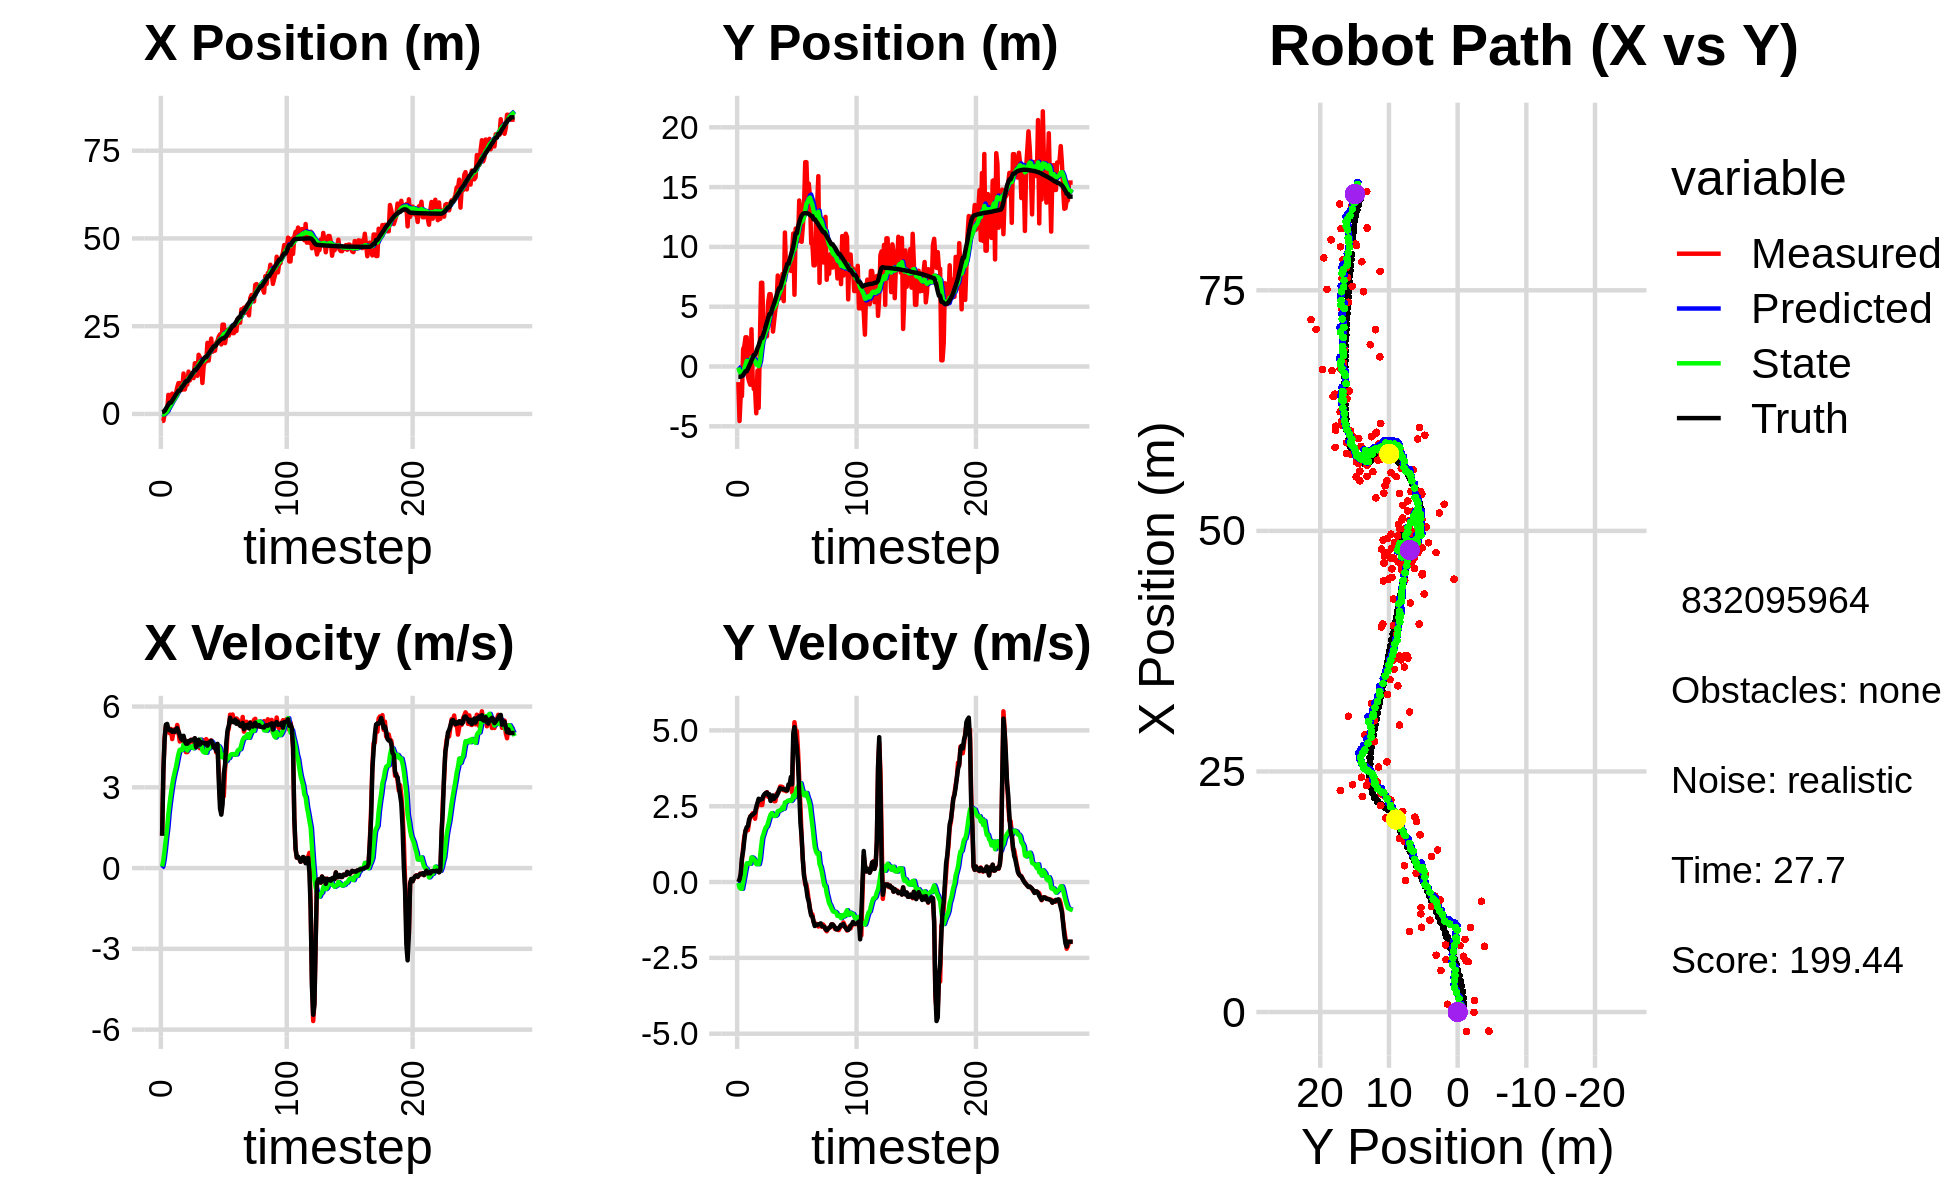

The table this chart was drawn from, first rows:
0.000000000000000000e+00, 0.000000000000000000e+00, 0.000000000000000000e+00, 0.000000000000000000e+00, 0.000000000000000000e+00, 0.000000000000000000e+00, 0.000000000000000000e+00, 0.000000000000000000e+00, 0.000000000000000000e+00, 0.000000000000000000e+00, 0.000000000000000000e+00, 0.000000000000000000e+00, 5.163733364153033634e-01, -8.585607994626793804e-01, 0.000000000000000000e+00, 0.000000000000000000e+00, 0.000000000000000000e+00, -2.445171121507883072e-04
-2.018745719870169264e+00, -1.304136603279335782e+00, 1.215999911234108222e+00, -3.475426146016849212e-04, 0.000000000000000000e+00, 0.000000000000000000e+00, 0.000000000000000000e+00, 0.000000000000000000e+00, -1.165032952748898259e-01, -8.647440369213692246e-02, 6.213446592853807265e-02, -3.142946424494214713e-02, 5.163733364153033634e-01, -8.585607994626793804e-01, 1.199999999999999956e+00, 1.000000000000000021e-03, 1.200000047683715820e+00, 2.858080842997878790e-04
-1.974762022544311213e+00, -4.557315249654249278e+00, 3.615913867085005506e+00, 2.494896034243866342e-02, -1.102898486820360208e-01, -8.961735011663113371e-02, 6.213446592853807265e-02, -3.142946424494214713e-02, -1.589123065607874197e-01, -4.171913700962804339e-01, 2.963056378431623283e-01, -1.810056129850734497e-01, 6.128279566568887171e-01, -8.583578070196977716e-01, 3.599000000000000199e+00, 9.199999999999999845e-02, 3.599999904632568359e+00, -6.899656727910041809e-03
-3.272813505874225259e-02, -2.379379356692599146e+00, 4.834121183846312952e+00, 2.172453868051994197e-01, -1.292817427764711979e-01, -4.352919313947877789e-01, 2.963056378431623283e-01, -1.810056129850734497e-01, 2.230508349904122833e-02, -5.737378339397483096e-01, 6.759228149831957300e-01, -2.210594017473404005e-01, 9.091994169764749945e-01, -8.520600437618507383e-01, 4.791999999999999815e+00, 2.750000000000000222e-01, 4.800000190734863281e+00, -4.490977898240089417e-02
1.183452070233888653e+00, -2.473953132012445710e+00, 5.270829608026578406e+00, 7.067372489683578785e-01, 8.989736499736079856e-02, -5.958437741144823052e-01, 6.759228149831957300e-01, -2.210594017473404005e-01, 3.560308967967650284e-01, -7.124221676029134365e-01, 1.114339532275777422e+00, -2.231442504253121351e-01, 1.494503676842340756e+00, -8.041154192555014513e-01, 5.330000000000000071e+00, 7.940000000000000391e-01, 5.388000011444091797e+00, -1.332896351814270020e-01
8.048226239967014584e-01, 1.452283605215255902e+00, 5.257099469231511613e+00, 1.138660696385425330e+00, 4.674648500243427929e-01, -7.347365926454446639e-01, 1.114339532275777422e+00, -2.231442504253121351e-01, 6.777385848293364656e-01, -4.694118851896361688e-01, 1.492330132431414658e+00, -1.319052055838298987e-02, 2.106472671464548529e+00, -7.006614359455780594e-01, 5.355000000000000426e+00, 1.012999999999999901e+00, 5.449999809265136719e+00, -2.133000493049621582e-01
5.439204633421715229e+00, 1.698612912858992186e+00, 5.075736686777778672e+00, 1.490300869926326488e+00, 8.269715980724778870e-01, -4.707309372454744900e-01, 1.492330132431414658e+00, -1.319052055838298987e-02, 1.404328177462629057e+00, -1.928127164890534595e-01, 2.027300853376361012e+00, 1.992354832038587542e-01, 2.706734359833617987e+00, -5.510265987449195491e-01, 5.150000000000000355e+00, 1.389999999999999902e+00, 5.334000110626220703e+00, -2.855866551399230957e-01
4.318297684589206931e+00, 2.445098711686138682e+00, 5.012287876475043369e+00, 1.685204845999437095e+00, 1.607058262800265203e+00, -1.728891681686675896e-01, 2.027300853376361012e+00, 1.992354832038587542e-01, 2.001695362963901381e+00, 1.514751674676973192e-01, 2.424311251342070594e+00, 4.248137966516594144e-01, 3.196259200852966664e+00, -3.972813344146947645e-01, 5.115000000000000213e+00, 1.693999999999999950e+00, 5.388999938964843750e+00, -3.243415355682373047e-01
4.318297684589206931e+00, 2.445098711686138682e+00, 5.168684868099433061e+00, 1.737787813035741369e+00, 2.244126488098108219e+00, 1.939565471328632551e-01, 2.424311251342070594e+00, 4.248137966516594144e-01, 2.576391199759079598e+00, 4.774481598757020495e-01, 2.769708838335265710e+00, 6.156717436686909295e-01, 3.196259200852966664e+00, -3.972813344146947645e-01, 5.134999999999999787e+00, 1.810000000000000053e+00, 5.445000171661376953e+00, -3.243415355682373047e-01
5.788462817790970050e+00, -8.529208164011032878e-01, 4.791615740842106952e+00, 1.708211493174577766e+00, 2.853362083592606346e+00, 5.390153342425711980e-01, 2.769708838335265710e+00, 6.156717436686909295e-01, 3.234604169304926558e+00, 4.556005730602123438e-01, 3.096891844748852485e+00, 6.155224736558647658e-01, 3.785195052550014427e+00, -1.945264796404779784e-01, 5.060999999999999943e+00, 1.844000000000000083e+00, 5.386000156402587891e+00, -3.424537777900695801e-01
5.315534293696643431e+00, -1.251503156012612195e+00, 5.053542062839868620e+00, 1.970148801924718418e+00, 3.544293353779811806e+00, 5.171528204257987982e-01, 3.096891844748852485e+00, 6.155224736558647658e-01, 3.814687048156594873e+00, 4.073036266255238846e-01, 3.357620950458484632e+00, 6.103685329089670875e-01, 4.367428481893738557e+00, 1.976700007699079553e-02, 5.110000000000000320e+00, 2.059000000000000163e+00, 5.508999824523925781e+00, -3.717302381992340088e-01
5.237297565217946094e+00, -1.524585411604137963e+00, 5.157211954159211409e+00, 2.167025455189521832e+00, 4.150449143202443736e+00, 4.683404799164205823e-01, 3.357620950458484632e+00, 6.103685329089670875e-01, 4.348435353347313459e+00, 3.439931444879874567e-01, 3.568314592438516897e+00, 6.037676062278976019e-01, 4.953850448184090816e+00, 2.571309347545083224e-01, 5.060999999999999943e+00, 2.152000000000000135e+00, 5.499000072479248047e+00, -3.977922201156616211e-01
5.901090770771368454e+00, 3.115736677742838800e+00, 5.046900707048262547e+00, 2.163302147244814400e+00, 4.705266812591164971e+00, 4.043699051107771947e-01, 3.568314592438516897e+00, 6.037676062278976019e-01, 4.897628455036157291e+00, 7.477084805698632763e-01, 3.756727491588203627e+00, 8.131305171282213751e-01, 5.538777053874126999e+00, 5.059127346472787057e-01, 5.147000000000000242e+00, 2.204000000000000181e+00, 5.598999977111816406e+00, -4.049494862556457520e-01
7.547964990364286919e+00, -1.076415465067219968e+00, 5.316285491838382171e+00, 2.268371881912949917e+00, 5.273301204194977387e+00, 8.290215322826853805e-01, 3.756727491588203627e+00, 8.131305171282213751e-01, 5.574637540985011519e+00, 7.058047305977792618e-01, 4.008195098780511501e+00, 8.018622574664345803e-01, 6.034041107145710292e+00, 7.175311588352325520e-01, 5.200999999999999623e+00, 2.220000000000000195e+00, 5.655000209808349609e+00, -4.032958149909973145e-01
8.784650504873491528e+00, -1.888625906274973731e+00, 5.060014915324832607e+00, 2.245783285347658254e+00, 5.975457050863062669e+00, 7.859909563444227310e-01, 4.008195098780511501e+00, 8.018622574664345803e-01, 6.302634798282854334e+00, 5.843064663188316521e-01, 4.244529797778898939e+00, 7.539493118136452177e-01, 6.625662505955109083e+00, 9.723670026869698502e-01, 5.075000000000000178e+00, 2.250999999999999890e+00, 5.552000045776367188e+00, -4.177106022834777832e-01
8.784650504873491528e+00, -1.888625906274973731e+00, 4.702633255282216318e+00, 2.087166804557703426e+00, 6.727087778060743872e+00, 6.597013975001961850e-01, 4.244529797778898939e+00, 7.539493118136452177e-01, 6.950748701282905451e+00, 4.648144928590391967e-01, 4.391181700321303616e+00, 7.056519339311909667e-01, 6.625662505955109083e+00, 9.723670026869698502e-01, 4.948999999999999844e+00, 2.302000000000000046e+00, 5.458000183105468750e+00, -4.177106022834777832e-01
6.836530357762686805e+00, -3.908967779087656247e+00, 4.904845382468567827e+00, 2.403317417085744534e+00, 7.389866871315035723e+00, 5.353796862521582600e-01, 4.391181700321303616e+00, 7.056519339311909667e-01, 7.362720148367426276e+00, 1.663057542506742315e-01, 4.405190540260507603e+00, 5.897989555166363029e-01, 7.198044479227887926e+00, 1.236645892094315080e+00, 4.807999999999999829e+00, 2.474000000000000199e+00, 5.407000064849853516e+00, -4.556063115596771240e-01
6.906510829836794763e+00, -3.576418621467193359e-01, 4.723907848458214431e+00, 2.524169183551760565e+00, 7.803239202393476681e+00, 2.252856498023378673e-01, 4.405190540260507603e+00, 5.897989555166363029e-01, 7.732512668800947786e+00, 2.528953794352736262e-01, 4.384789228813581019e+00, 6.581812460208976701e-01, 7.751787841357228537e+00, 1.519033625419805356e+00, 4.761999999999999567e+00, 2.608000000000000096e+00, 5.428999900817871094e+00, -4.907401204109191895e-01
1.151174110193990963e+01, -3.459230707184377973e+00, 4.838982385087417626e+00, 2.682971932836198281e+00, 8.170991591682305710e+00, 3.187135040373634265e-01, 4.384789228813581019e+00, 6.581812460208976701e-01, 8.519706203511821840e+00, 2.973114683559158200e-02, 4.598172625028239757e+00, 5.878216544397759646e-01, 8.208237350166527335e+00, 1.766816809224307061e+00, 4.913999999999999702e+00, 2.745999999999999996e+00, 5.629000186920166016e+00, -5.062530040740966797e-01
6.973555863094981433e+00, 1.770272805094883939e+00, 4.757935925062309224e+00, 2.710833800649655956e+00, 8.979523466014645905e+00, 8.851331227956918402e-02, 4.598172625028239757e+00, 5.878216544397759646e-01, 8.792470449568835278e+00, 3.501475749548148553e-01, 4.506257334065057130e+00, 7.640332687046783589e-01, 8.768904387952206392e+00, 2.082174255540516050e+00, 4.713000000000000078e+00, 2.701999999999999957e+00, 5.433000087738037109e+00, -5.178797841072082520e-01
8.384741962366556223e+00, 7.000534965542660970e+00, 4.306095199515831418e+00, 2.539201815010818652e+00, 9.243096182975341080e+00, 4.265509018252827134e-01, 4.506257334065057130e+00, 7.640332687046783589e-01, 9.149147563122390636e+00, 1.162331115267410286e+00, 4.444496079892475748e+00, 1.138880776115716476e+00, 9.306551635154617585e+00, 2.393291428354031414e+00, 4.621000000000000441e+00, 2.737000000000000099e+00, 5.369999885559082031e+00, -5.327938795089721680e-01
8.384741962366556223e+00, 7.000534965542660970e+00, 4.306095199515831418e+00, 2.539201815010818652e+00, 9.593597171111637678e+00, 1.276219192878981890e+00, 4.444496079892475748e+00, 1.138880776115716476e+00, 9.468694866688254663e+00, 1.910168970554655399e+00, 4.369524522865101623e+00, 1.457242065277556620e+00, 9.306551635154617585e+00, 2.393291428354031414e+00, 4.621000000000000441e+00, 2.737000000000000099e+00, 5.369999885559082031e+00, -5.327938795089721680e-01
1.205723708872994493e+01, 3.327420010236066261e+00, 4.687094428175219818e+00, 2.814113520238408217e+00, 9.905647318974764914e+00, 2.055893177082411150e+00, 4.369524522865101623e+00, 1.457242065277556620e+00, 1.013165172075519038e+01, 2.241974910498430784e+00, 4.508889782269938529e+00, 1.576920734327348139e+00, 9.847576797035014096e+00, 2.715318157746214656e+00, 4.721000000000000085e+00, 2.845000000000000195e+00, 5.512000083923339844e+00, -5.407107472419738770e-01
9.540682435531685712e+00, 4.029506221009130584e+00, 4.673774874540978175e+00, 2.838107065089593650e+00, 1.058254069898218397e+01, 2.399666983931165731e+00, 4.508889782269938529e+00, 1.576920734327348139e+00, 1.048956303648405530e+01, 2.617263777443444184e+00, 4.468026287721945877e+00, 1.707466023411115863e+00, 1.039432591191141597e+01, 3.044366790794091671e+00, 4.721000000000000085e+00, 2.903000000000000025e+00, 5.541999816894531250e+00, -5.457266569137573242e-01
1.094989436921842696e+01, 3.826606317653445721e+00, 4.765680579425409569e+00, 2.931264448515709109e+00, 1.093636566525625042e+01, 2.788010379784555681e+00, 4.468026287721945877e+00, 1.707466023411115863e+00, 1.095305872295997496e+01, 2.944678018137630637e+00, 4.493591616603030303e+00, 1.810063362800555131e+00, 1.093687123058496091e+01, 3.376608564368641652e+00, 4.761000000000000121e+00, 2.932999999999999829e+00, 5.592000007629394531e+00, -5.514324307441711426e-01
1.163350053140061924e+01, 2.531107499678582062e+00, 4.749606909754027662e+00, 2.962910521436371791e+00, 1.140241788462027728e+01, 3.125684354417685995e+00, 4.493591616603030303e+00, 1.810063362800555131e+00, 1.143815321495519832e+01, 3.115813592630587880e+00, 4.527085172010866465e+00, 1.837729519500544972e+00, 1.148304241877006326e+01, 3.714561655439307053e+00, 4.750000000000000000e+00, 2.951000000000000068e+00, 5.592000007629394531e+00, -5.577519536018371582e-01
1.021016305684564429e+01, 5.372333361978626876e+00, 4.669824481732456789e+00, 2.809846478155385796e+00, 1.189086173215628506e+01, 3.299586544580642489e+00, 4.527085172010866465e+00, 1.837729519500544972e+00, 1.173448711443604431e+01, 3.548631838062895838e+00, 4.450889712543339982e+00, 1.973413228299275124e+00, 1.202810353055294890e+01, 4.049842550776205030e+00, 4.777000000000000135e+00, 2.869000000000000217e+00, 5.572000026702880859e+00, -5.416706204414367676e-01
1.443875211484432519e+01, 6.048370434771441317e+00, 4.814601869897610520e+00, 2.879533005959484804e+00, 1.217957608569037831e+01, 3.745973160892823284e+00, 4.450889712543339982e+00, 1.973413228299275124e+00, 1.241846344178534700e+01, 4.015063182345682158e+00, 4.599697685062270835e+00, 2.115892689877360677e+00, 1.257999676481971996e+01, 4.381089880199810160e+00, 4.825000000000000178e+00, 2.892999999999999794e+00, 5.625999927520751953e+00, -5.390089750289916992e-01
1.443875211484432519e+01, 6.048370434771441317e+00, 4.517658350464987649e+00, 2.701936044005454729e+00, 1.287843321029157373e+01, 4.226652451333418270e+00, 4.599697685062270835e+00, 2.115892689877360677e+00, 1.302621758916862582e+01, 4.433897881298466181e+00, 4.674645346860115680e+00, 2.222456371638471762e+00, 1.257999676481971996e+01, 4.381089880199810160e+00, 4.490000000000000213e+00, 2.673000000000000043e+00, 5.225999832153320312e+00, -5.390089750289916992e-01
1.086531752343902468e+01, 5.335970475453942541e+00, 4.556413782146347735e+00, 2.705271184537662243e+00, 1.349368212385463650e+01, 4.656143518462313224e+00, 4.674645346860115680e+00, 2.222456371638471762e+00, 1.323149827821641189e+01, 4.744769485157658728e+00, 4.526986326971122132e+00, 2.274408888305085696e+00, 1.310805195621231256e+01, 4.696078016892975882e+00, 4.581000000000000405e+00, 2.728000000000000203e+00, 5.330999851226806641e+00, -5.357950925827026367e-01
1.684801596400443557e+01, 2.920924140886177245e+00, 4.682485664359785638e+00, 2.800403967225449708e+00, 1.368419691091352419e+01, 4.972210373988167120e+00, 4.526986326971122132e+00, 2.274408888305085696e+00, 1.400047435662915873e+01, 4.789644971685803831e+00, 4.705825317047718670e+00, 2.209379734407129536e+00, 1.363177555818582221e+01, 5.007650091334000741e+00, 4.767000000000000348e+00, 2.855999999999999872e+00, 5.558000087738037109e+00, -5.389912724494934082e-01
1.615018457166627641e+01, 3.830445482157223136e+00, 4.449508638158867768e+00, 2.663919580937883502e+00, 1.447105688833392989e+01, 5.010582945126516918e+00, 4.705825317047718670e+00, 2.209379734407129536e+00, 1.462142162010716184e+01, 4.912041881971285662e+00, 4.772445051110339342e+00, 2.178993839586383263e+00, 1.408829373167738375e+01, 5.281211569757135571e+00, 4.586999999999999744e+00, 2.744000000000000217e+00, 5.344999790191650391e+00, -5.394628643989562988e-01
1.436455401808811416e+01, 4.744850589794727291e+00, 4.455553056089889274e+00, 2.665503714740663277e+00, 1.509866612521819640e+01, 5.129941265929923944e+00, 4.772445051110339342e+00, 2.178993839586383263e+00, 1.501078253571613530e+01, 5.112228052567822090e+00, 4.707500238335857290e+00, 2.184686850107985023e+00, 1.461645954853902296e+01, 5.597244932033140330e+00, 4.682000000000000384e+00, 2.814999999999999947e+00, 5.462999820709228516e+00, -5.391266345977783203e-01
8.817443072983177643e+00, 5.248026325219007582e+00, 4.762124214251041820e+00, 2.906443518370777745e+00, 1.548153255954972174e+01, 5.330696737578620947e+00, 4.707500238335857290e+00, 2.184686850107985023e+00, 1.483507080196358885e+01, 5.353243958423823834e+00, 4.362721669806052027e+00, 2.214381921114636498e+00, 1.515347927824108254e+01, 5.920919134111913174e+00, 4.663000000000000256e+00, 2.834000000000000075e+00, 5.455999851226806641e+00, -5.479768514633178711e-01
1.365772122148105261e+01, 7.607929899623395720e+00, 4.663927480933771186e+00, 2.947044560460873708e+00, 1.527134296894419485e+01, 5.574682150535287484e+00, 4.362721669806052027e+00, 2.214381921114636498e+00, 1.512967692795624153e+01, 5.809152922312512679e+00, 4.303285968153382157e+00, 2.336602590181440231e+00, 1.568786877395946711e+01, 6.250837041544769157e+00, 4.645999999999999908e+00, 2.908999999999999808e+00, 5.481999874114990234e+00, -5.635317564010620117e-01
1.496677356985578733e+01, 5.714870347186267630e+00, 4.530710001768246009e+00, 2.976559745954400871e+00, 1.556000552477157939e+01, 6.042813181330656924e+00, 4.303285968153382157e+00, 2.336602590181440231e+00, 1.551394710209483918e+01, 6.037338902437308974e+00, 4.291179273615543188e+00, 2.351839774121119220e+00, 1.613172405954245647e+01, 6.535882666449193579e+00, 4.621999999999999886e+00, 3.035000000000000142e+00, 5.530000209808349609e+00, -5.812624096870422363e-01
1.496677356985578733e+01, 5.714870347186267630e+00, 4.790634410904314855e+00, 3.147323386294094583e+00, 1.594306502945639359e+01, 6.272522879849421251e+00, 4.291179273615543188e+00, 2.351839774121119220e+00, 1.587372786832345462e+01, 6.250719717371702622e+00, 4.281708551693750309e+00, 2.364251056892761937e+00, 1.613172405954245647e+01, 6.535882666449193579e+00, 4.644000000000000128e+00, 3.096000000000000085e+00, 5.580999851226806641e+00, -5.812624096870422363e-01
2.025598543923306138e+01, 6.221095218834109097e+00, 4.676022425194719112e+00, 3.144525696917492397e+00, 1.630189872349282965e+01, 6.487144823060979171e+00, 4.281708551693750309e+00, 2.364251056892761937e+00, 1.670750029554836402e+01, 6.493828623086847607e+00, 4.521913072954041546e+00, 2.388635701908579989e+00, 1.666423481737676582e+01, 6.889849855402605527e+00, 4.549000000000000377e+00, 3.060000000000000053e+00, 5.481999874114990234e+00, -5.920155644416809082e-01
1.520499438064439168e+01, 7.748336984715214371e+00, 4.724057186204513314e+00, 3.130202968842779043e+00, 1.715969160284376827e+01, 6.732692193277705961e+00, 4.521913072954041546e+00, 2.388635701908579989e+00, 1.697968062745380280e+01, 6.865802346615815566e+00, 4.436326432240406348e+00, 2.466953013621139057e+00, 1.718847721829591535e+01, 7.242075635790311772e+00, 4.660999999999999588e+00, 3.063000000000000167e+00, 5.577000141143798828e+00, -5.851882100105285645e-01
1.841149801012337761e+01, 5.464260294106908056e+00, 4.607951357012663784e+00, 3.022897122840024764e+00, 1.742331327067784486e+01, 7.112497647977929383e+00, 4.436326432240406348e+00, 2.466953013621139057e+00, 1.752845157553228717e+01, 6.971488513530597508e+00, 4.502459793701808266e+00, 2.420911886436018179e+00, 1.772416561829274073e+01, 7.594908430470696636e+00, 4.682000000000000384e+00, 3.069999999999999840e+00, 5.598999977111816406e+00, -5.805938839912414551e-01
2.147679299170740208e+01, 1.120070190591713910e+01, 4.741816562412939362e+00, 3.049954068091831783e+00, 1.797869755490246746e+01, 7.213579702174198971e+00, 4.502459793701808266e+00, 2.420911886436018179e+00, 1.833187262200134882e+01, 7.638818306326232488e+00, 4.705820997622649493e+00, 2.623199017828953483e+00, 1.826460903886485809e+01, 7.946432783191301752e+00, 4.732000000000000206e+00, 3.043000000000000149e+00, 5.625999927520751953e+00, -5.715826749801635742e-01
1.771435493266519501e+01, 7.747548416095452417e+00, 4.624502665185831418e+00, 2.993836028625113332e+00, 1.880245472176361332e+01, 7.901138208109127703e+00, 4.705820997622649493e+00, 2.623199017828953483e+00, 1.869224349681839215e+01, 7.901586893696957326e+00, 4.641991190013862401e+00, 2.633593283477043911e+00, 1.871521252378154898e+01, 8.235841467769921209e+00, 4.637999999999999901e+00, 3.027000000000000135e+00, 5.538000106811523438e+00, -5.745350718498229980e-01
1.802201706171038254e+01, 8.474642700851049426e+00, 4.490188587036064938e+00, 3.081740341615890610e+00, 1.915644261581977759e+01, 8.164946222044662250e+00, 4.641991190013862401e+00, 2.633593283477043911e+00, 1.903807938144438339e+01, 8.214991793816095011e+00, 4.569846989397066572e+00, 2.667693228209047529e+00, 1.923865765319733256e+01, 8.583104803763479396e+00, 4.479000000000000092e+00, 3.020000000000000018e+00, 5.401999950408935547e+00, -6.014907956123352051e-01
1.802201706171038254e+01, 8.474642700851049426e+00, 4.548727666951597470e+00, 3.121917327646638984e+00, 1.949506408038408978e+01, 8.481761116636999276e+00, 4.569846989397066572e+00, 2.667693228209047529e+00, 1.935045506899269796e+01, 8.500406446228973678e+00, 4.490864947055830392e+00, 2.688301817575287966e+00, 1.923865765319733256e+01, 8.583104803763479396e+00, 4.544999999999999929e+00, 3.218999999999999861e+00, 5.568999767303466797e+00, -6.014907956123352051e-01
2.028380161521840819e+01, 8.220767810483414095e+00, 4.298413334767912097e+00, 3.095456521428971985e+00, 1.979954156369828056e+01, 8.769236627986503052e+00, 4.490864947055830392e+00, 2.688301817575287966e+00, 1.983678832522903690e+01, 8.731780805037907101e+00, 4.500179155092923544e+00, 2.683213479244953792e+00, 1.975748890680764092e+01, 8.946383192630397829e+00, 4.347999999999999865e+00, 3.206999999999999851e+00, 5.402999877929687500e+00, -6.241148114204406738e-01
2.085099571964572718e+01, 7.993227675343635319e+00, 4.558197688225708255e+00, 3.385633992595167285e+00, 2.028680624073832917e+01, 9.000102152962401902e+00, 4.500179155092923544e+00, 2.683213479244953792e+00, 2.034477015432212710e+01, 8.929421603078115055e+00, 4.534599447017110485e+00, 2.671798545065394936e+00, 2.026073521362608432e+01, 9.314392758997325217e+00, 4.613999999999999879e+00, 3.463999999999999968e+00, 5.769999980926513672e+00, -6.388495564460754395e-01
2.201483768274149710e+01, 9.729861236208463993e+00, 3.598422017926394822e+00, 2.949875733809174783e+00, 2.079823009902383646e+01, 9.196601457584653971e+00, 4.534599447017110485e+00, 2.671798545065394936e+00, 2.086843716149022754e+01, 9.261736087090797653e+00, 4.520197267459824531e+00, 2.707779986577575571e+00, 2.069995564261604670e+01, 9.651024535145273475e+00, 3.240000000000000213e+00, 3.222999999999999865e+00, 4.570000171661376953e+00, -6.866796612739562988e-01
2.265774184469157149e+01, 1.112026758448914165e+01, 2.553396175459452522e+00, 4.542542087128975226e+00, 2.132045688823620821e+01, 9.532514085748555743e+00, 4.520197267459824531e+00, 2.707779986577575571e+00, 2.134921921420749413e+01, 9.769347061086522288e+00, 4.426056241639778399e+00, 2.861272774830293741e+00, 2.104884785472908959e+01, 1.002173395315307047e+01, 2.209999999999999964e+00, 4.894000000000000128e+00, 5.369999885559082031e+00, -1.058705210685729980e+00
1.980264288195534306e+01, 5.999037935860915383e+00, 2.059429954936719653e+00, 5.268813717946439823e+00, 2.179182483837147188e+01, 1.005547433856955131e+01, 4.426056241639778399e+00, 2.861272774830293741e+00, 2.147585035612357274e+01, 9.752721415554368889e+00, 4.124150385661711660e+00, 2.795837035568633500e+00, 2.129368466184649833e+01, 1.056937761539757759e+01, 1.985000000000000098e+00, 5.107999999999999652e+00, 5.480999946594238281e+00, -1.198183894157409668e+00
2.544722551137559918e+01, 1.153302170274261584e+01, 2.661190173748500865e+00, 4.968155052141027817e+00, 2.188826539468974275e+01, 1.003230511911123202e+01, 4.124150385661711660e+00, 2.795837035568633500e+00, 2.215949424175940408e+01, 1.027482059507435785e+01, 4.188545995891153950e+00, 2.961088067489809017e+00, 2.153953045604537309e+01, 1.113678903860590808e+01, 2.362000000000000099e+00, 4.746999999999999886e+00, 5.302000045776367188e+00, -1.079037427902221680e+00
2.544722551137559918e+01, 1.153302170274261584e+01, 2.665911827606332718e+00, 4.976969870675850949e+00, 2.257834884134851805e+01, 1.057092940182333862e+01, 4.188545995891153950e+00, 2.961088067489809017e+00, 2.277926248649637131e+01, 1.075295702704491951e+01, 4.211783569567823626e+00, 3.095725914192896777e+00, 2.153953045604537309e+01, 1.113678903860590808e+01, 3.501999999999999780e+00, 4.435999999999999943e+00, 5.651999950408935547e+00, -1.079037427902221680e+00
2.017486602070484736e+01, 1.047146613752307509e+01, 3.674451101692515209e+00, 4.311685710840420960e+00, 2.320044084345315483e+01, 1.106252961846420924e+01, 4.211783569567823626e+00, 3.095725914192896777e+00, 2.287792159572666506e+01, 1.105527721277850262e+01, 4.008308890332912711e+00, 3.126028747483484249e+00, 2.188706082151733767e+01, 1.166798372508648818e+01, 3.857000000000000206e+00, 3.900999999999999801e+00, 5.486000061035156250e+00, -8.650220632553100586e-01
2.239165991575422510e+01, 1.388065667316409169e+01, 4.206715724381932198e+00, 3.380998379721084746e+00, 2.327875248475995562e+01, 1.136788008752685109e+01, 4.008308890332912711e+00, 3.126028747483484249e+00, 2.320256522957499001e+01, 1.162982870211786768e+01, 3.978375184011203824e+00, 3.246975305847453086e+00, 2.225797146557783535e+01, 1.204322977295992558e+01, 4.660999999999999588e+00, 2.950000000000000178e+00, 5.515999794006347656e+00, -6.770017743110656738e-01
2.394037753375448574e+01, 1.295832450546045678e+01, 5.033377213068503941e+00, 2.495403409041961673e+00, 2.360040274797611204e+01, 1.195452623270261228e+01, 3.978375184011203824e+00, 3.246975305847453086e+00, 2.368798721385335782e+01, 1.202280704126563649e+01, 4.084297665849259573e+00, 3.255993584687310261e+00, 2.278516072078480192e+01, 1.239147920793575430e+01, 5.125000000000000000e+00, 1.951999999999999957e+00, 5.484000205993652344e+00, -4.602588415145874023e-01
2.232032006995771312e+01, 1.042498226433350972e+01, 5.189852522432730986e+00, 1.455173307930486937e+00, 2.409641698043828484e+01, 1.234840639973436716e+01, 4.084297665849259573e+00, 3.255993584687310261e+00, 2.398044247969412979e+01, 1.207948481182772760e+01, 4.083515326079982799e+00, 3.089480270808109719e+00, 2.336948841820768763e+01, 1.262506456566454283e+01, 5.299000000000000377e+00, 1.489999999999999991e+00, 5.505000114440917969e+00, -2.733686268329620361e-01
2.389831654764694946e+01, 1.168969924634848034e+01, 5.697717501713920107e+00, 7.510171568561987421e-01, 2.438879401230212807e+01, 1.238843283890853897e+01, 4.083515326079982799e+00, 3.089480270808109719e+00, 2.442433437047827027e+01, 1.221897953824089811e+01, 4.192602239061111291e+00, 2.951436039848275961e+00, 2.399240368604683127e+01, 1.275800199755057562e+01, 5.586999999999999744e+00, 7.349999999999999867e-01, 5.635000228881835938e+00, -1.310546845197677612e-01
2.352821660074424770e+01, 1.327316881642599178e+01, 5.415249012896699909e+00, 2.704836108213077295e-01, 2.484359459438438122e+01, 1.251412314222572597e+01, 4.192602239061111291e+00, 2.951436039848275961e+00, 2.477855233601007257e+01, 1.247574382784713620e+01, 4.225749270912411149e+00, 2.860976943345437284e+00, 2.452171200552579222e+01, 1.280906171992229226e+01, 5.429999999999999716e+00, 2.010000000000000120e-01, 5.434000015258789062e+00, -4.990703240036964417e-02
2.302055209874822950e+01, 1.708358259400027634e+01, 5.704397410423019288e+00, -8.291147957459388262e-02, 2.520112726310131279e+01, 1.276184152218167966e+01, 4.225749270912411149e+00, 2.860976943345437284e+00, 2.506500413326516963e+01, 1.306825543004962853e+01, 4.234919959708242310e+00, 2.913245981740741897e+00, 2.514700287634408937e+01, 1.282169599731736653e+01, 5.461999999999999744e+00, 1.600000000000000033e-02, 5.461999893188476562e+00, 1.453363709151744843e-02
2.302055209874822950e+01, 1.708358259400027634e+01, 5.463423164110409402e+00, -7.940900072123688314e-02, 2.548849612923599395e+01, 1.335958002822370361e+01, 4.234919959708242310e+00, 2.913245981740741897e+00, 2.531146183765268631e+01, 1.360418837151183169e+01, 4.208137507281099587e+00, 2.937291716711109668e+00, 2.514700287634408937e+01, 1.282169599731736653e+01, 5.416999999999999815e+00, -2.290000000000000091e-01, 5.421000003814697266e+00, 1.453363709151744843e-02
2.440299087789222554e+01, 1.401328976325751441e+01, 5.435671835199480384e+00, -3.185884012507997354e-01, 2.573227558838079787e+01, 1.389791754318294181e+01, 4.208137507281099587e+00, 2.937291716711109668e+00, 2.566613070516541484e+01, 1.377072538364028809e+01, 4.240963689355057298e+00, 2.792385456104073072e+00, 2.577060097481226109e+01, 1.280195970704700947e+01, 5.514999999999999680e+00, -5.140000000000000124e-01, 5.539000034332275391e+00, 5.854370072484016418e-02
2.361549705295826129e+01, 1.528985996457020136e+01, 5.558878829857570203e+00, -6.168585166396551855e-01, 2.609022707410091968e+01, 1.404996392925069593e+01, 4.240963689355057298e+00, 2.792385456104073072e+00, 2.591714720239298941e+01, 1.402860355646838109e+01, 4.221292089572332706e+00, 2.689289351399741790e+00, 2.640257328798464442e+01, 1.275134153584455809e+01, 5.360999999999999766e+00, -6.400000000000000133e-01, 5.399000167846679688e+00, 1.105160042643547058e-01
... 221 more rows
